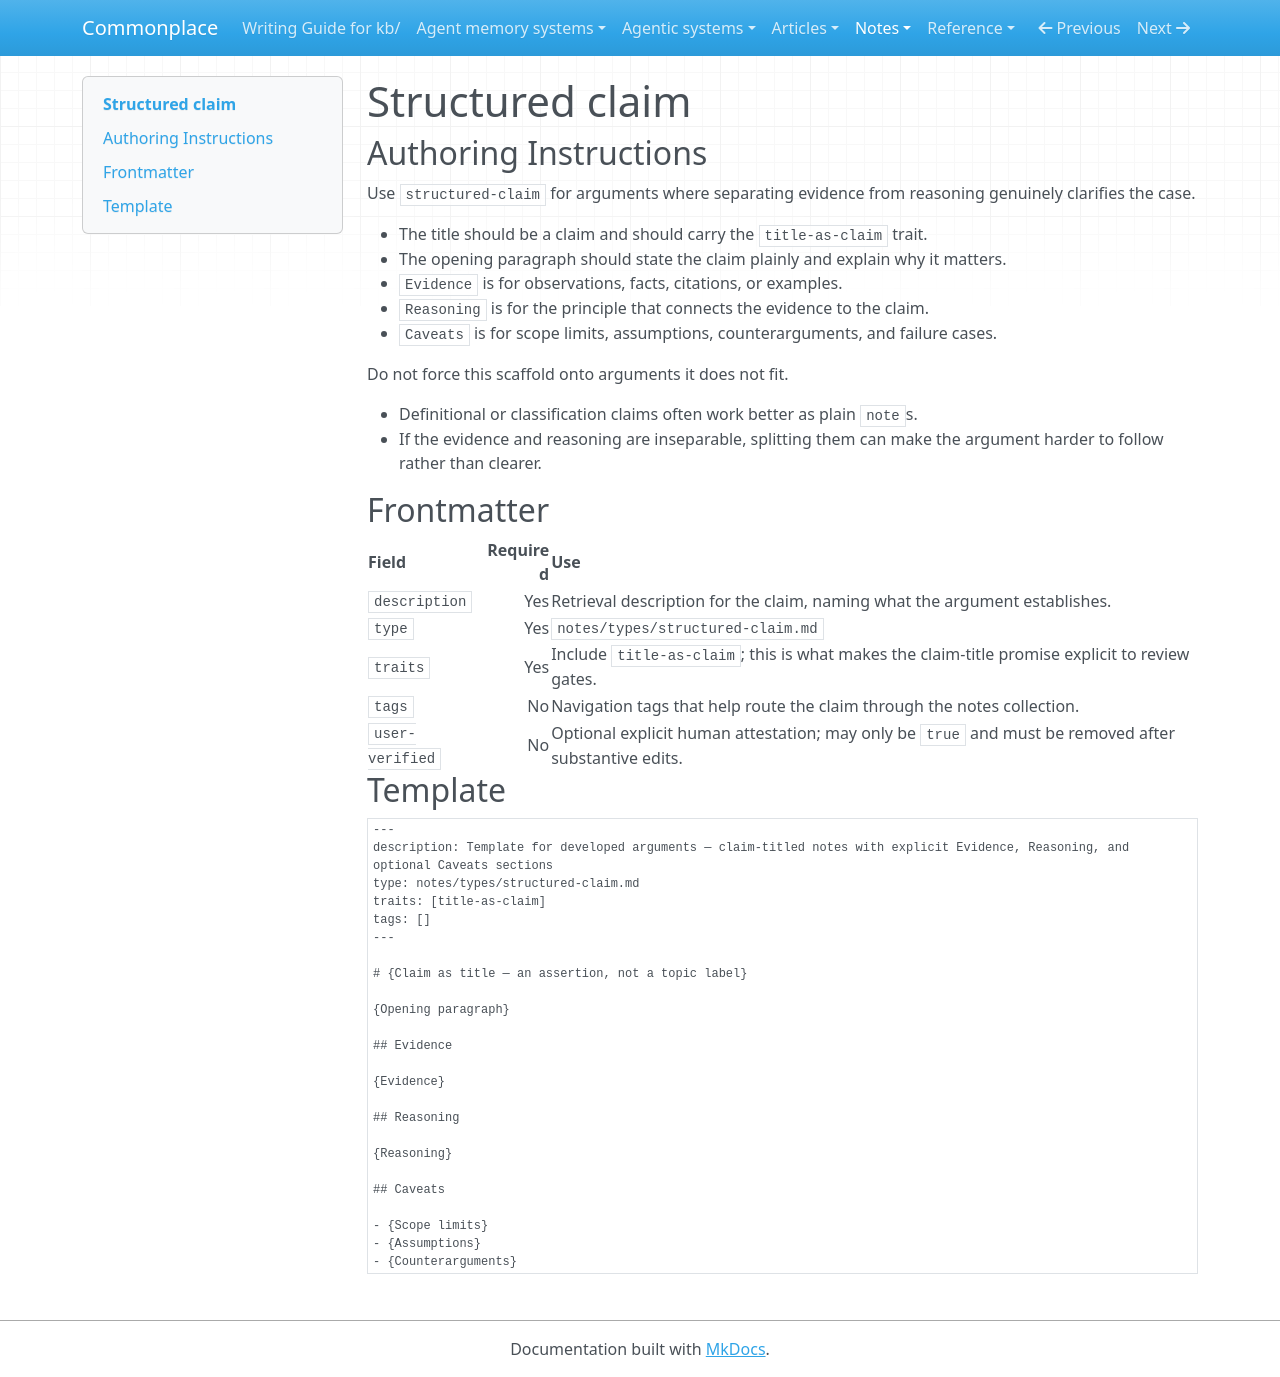

repository: zby/commonplace · page: notes/types/structured-claim/index.html · generator: mkdocs

---
type: types/type-spec.md
name: structured-claim
description: Developed argument note with explicit Evidence and Reasoning sections
schema: ./structured-claim.schema.yaml
---

# Structured claim

## Authoring Instructions

Use `structured-claim` for arguments where separating evidence from reasoning genuinely clarifies the case.

- The title should be a claim and should carry the `title-as-claim` trait.
- The opening paragraph should state the claim plainly and explain why it matters.
- `Evidence` is for observations, facts, citations, or examples.
- `Reasoning` is for the principle that connects the evidence to the claim.
- `Caveats` is for scope limits, assumptions, counterarguments, and failure cases.

Do not force this scaffold onto arguments it does not fit.

- Definitional or classification claims often work better as plain `note`s.
- If the evidence and reasoning are inseparable, splitting them can make the argument harder to follow rather than clearer.

## Frontmatter

| Field | Required | Use |
|---|---:|---|
| `description` | Yes | Retrieval description for the claim, naming what the argument establishes. |
| `type` | Yes | `notes/types/structured-claim.md` |
| `traits` | Yes | Include `title-as-claim`; this is what makes the claim-title promise explicit to review gates. |
| `tags` | No | Navigation tags that help route the claim through the notes collection. |
| `user-verified` | No | Optional explicit human attestation; may only be `true` and must be removed after substantive edits. |

## Template

```markdown
---
description: Template for developed arguments — claim-titled notes with explicit Evidence, Reasoning, and optional Caveats sections
type: notes/types/structured-claim.md
traits: [title-as-claim]
tags: []
---

# {Claim as title — an assertion, not a topic label}

{Opening paragraph}

## Evidence

{Evidence}

## Reasoning

{Reasoning}

## Caveats

- {Scope limits}
- {Assumptions}
- {Counterarguments}
```
